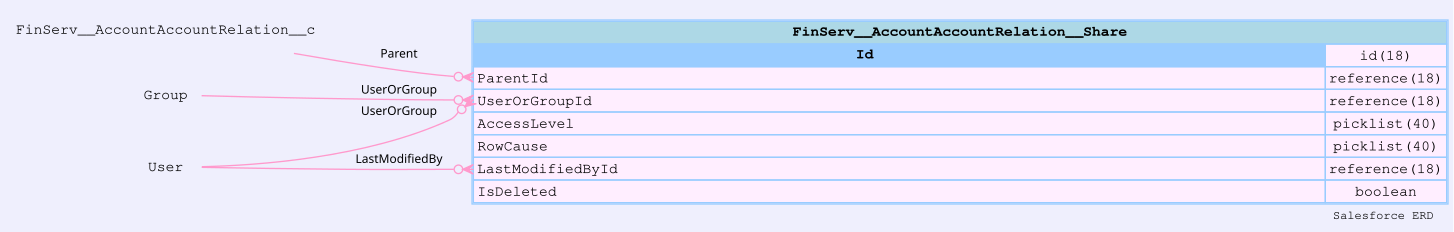

The file beside this chart, header and first rows:
sobjectName, sobjectLabel, name, label, type, length, nillable, referenceTo, relationshipName, unique, updateable, inlineHelpText, picklistValues, externalId
FinServ__AccountAccountRelation__Share, Share: Account-Account Relationship, Id, Custom Object Share ID, id, 18, false, [], , false, false, , [], false
FinServ__AccountAccountRelation__Share, Share: Account-Account Relationship, ParentId, Parent ID, reference, 18, false, ["FinServ__AccountAccountRelation__c"], Parent, false, false, , [], false
FinServ__AccountAccountRelation__Share, Share: Account-Account Relationship, UserOrGroupId, User/Group ID, reference, 18, false, ["Group","User"], UserOrGroup, false, false, , [], false
FinServ__AccountAccountRelation__Share, Share: Account-Account Relationship, AccessLevel, Custom Object Access, picklist, 40, false, [], , false, true, , ["Read Only","Read/Write","Owner"], false
FinServ__AccountAccountRelation__Share, Share: Account-Account Relationship, RowCause, Row Cause, picklist, 40, true, [], , false, false, , ["Owner","Manual Sharing","Sharing Rule"…, false
FinServ__AccountAccountRelation__Share, Share: Account-Account Relationship, LastModifiedDate, Last Modified Date, datetime, 0, false, [], , false, false, , [], false
FinServ__AccountAccountRelation__Share, Share: Account-Account Relationship, LastModifiedById, Last Modified By ID, reference, 18, false, ["User"], LastModifiedBy, false, false, , [], false
FinServ__AccountAccountRelation__Share, Share: Account-Account Relationship, IsDeleted, Deleted, boolean, 0, false, [], , false, false, , [], false
